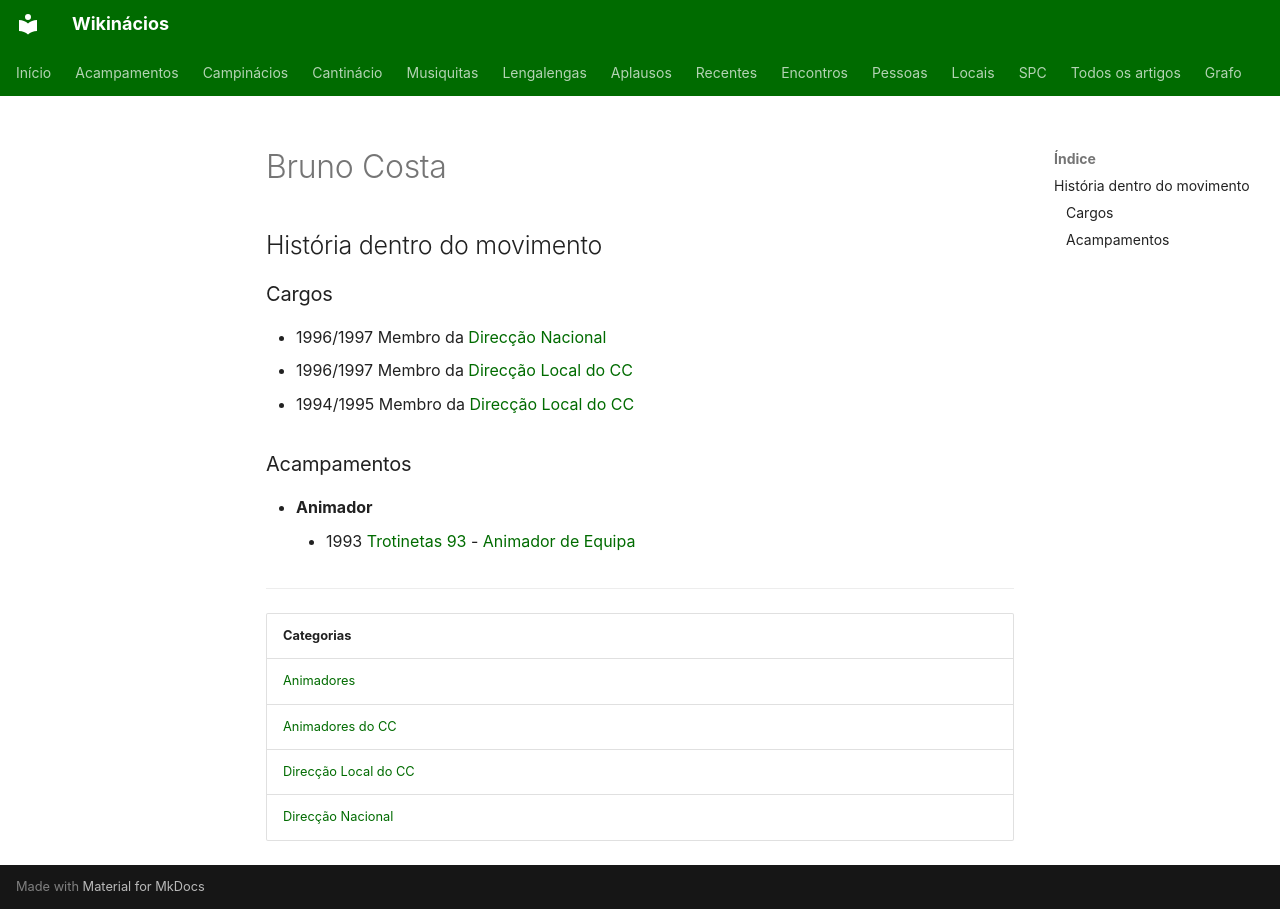

repository: neteinstein/Campinacios · page: Pessoas/B/Bruno Costa.html · generator: mkdocs

# Bruno Costa

## História dentro do movimento

### Cargos

- 1996/1997 Membro da [Direcção Nacional](../../Categorias/Direc%C3%A7%C3%A3o%20Nacional.md)
- 1996/1997 Membro da [Direcção Local do CC](../../Categorias/Direc%C3%A7%C3%A3o%20Local%20do%20CC.md)
- 1994/1995 Membro da [Direcção Local do CC](../../Categorias/Direc%C3%A7%C3%A3o%20Local%20do%20CC.md)

### Acampamentos

- **Animador**
    - 1993 [Trotinetas 93](../../Acampamentos/1993/Trotinetas%2093.md) - [Animador de Equipa](../../Cargos/Animador%20de%20Equipa.md)

---

| Categorias |
| --- |
| [Animadores](../../Categorias/Animadores.md) |
| [Animadores do CC](../../Categorias/Animadores%20do%20CC.md) |
| [Direcção Local do CC](../../Categorias/Direc%C3%A7%C3%A3o%20Local%20do%20CC.md) |
| [Direcção Nacional](../../Categorias/Direc%C3%A7%C3%A3o%20Nacional.md) |
